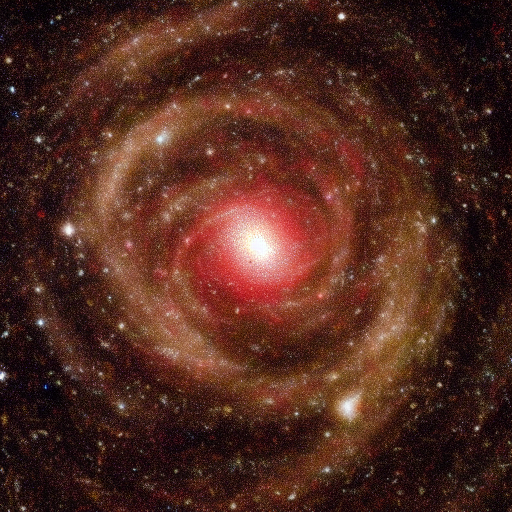
Generation parameters embedded in this image by AUTOMATIC1111 Stable Diffusion web UI or a fork of it (Forge, ...) (PNG 'parameters' text chunk):
Dwarf galaxy pulsations, rhythmic cosmic beats emanating from dwarf galaxies, marking time in the celestial chronicle.
Steps: 20, Sampler: Euler a, CFG scale: 7, Seed: 3007810283, Size: 512x512, Model hash: 6ce0161689, Model: v1-5-pruned-emaonly